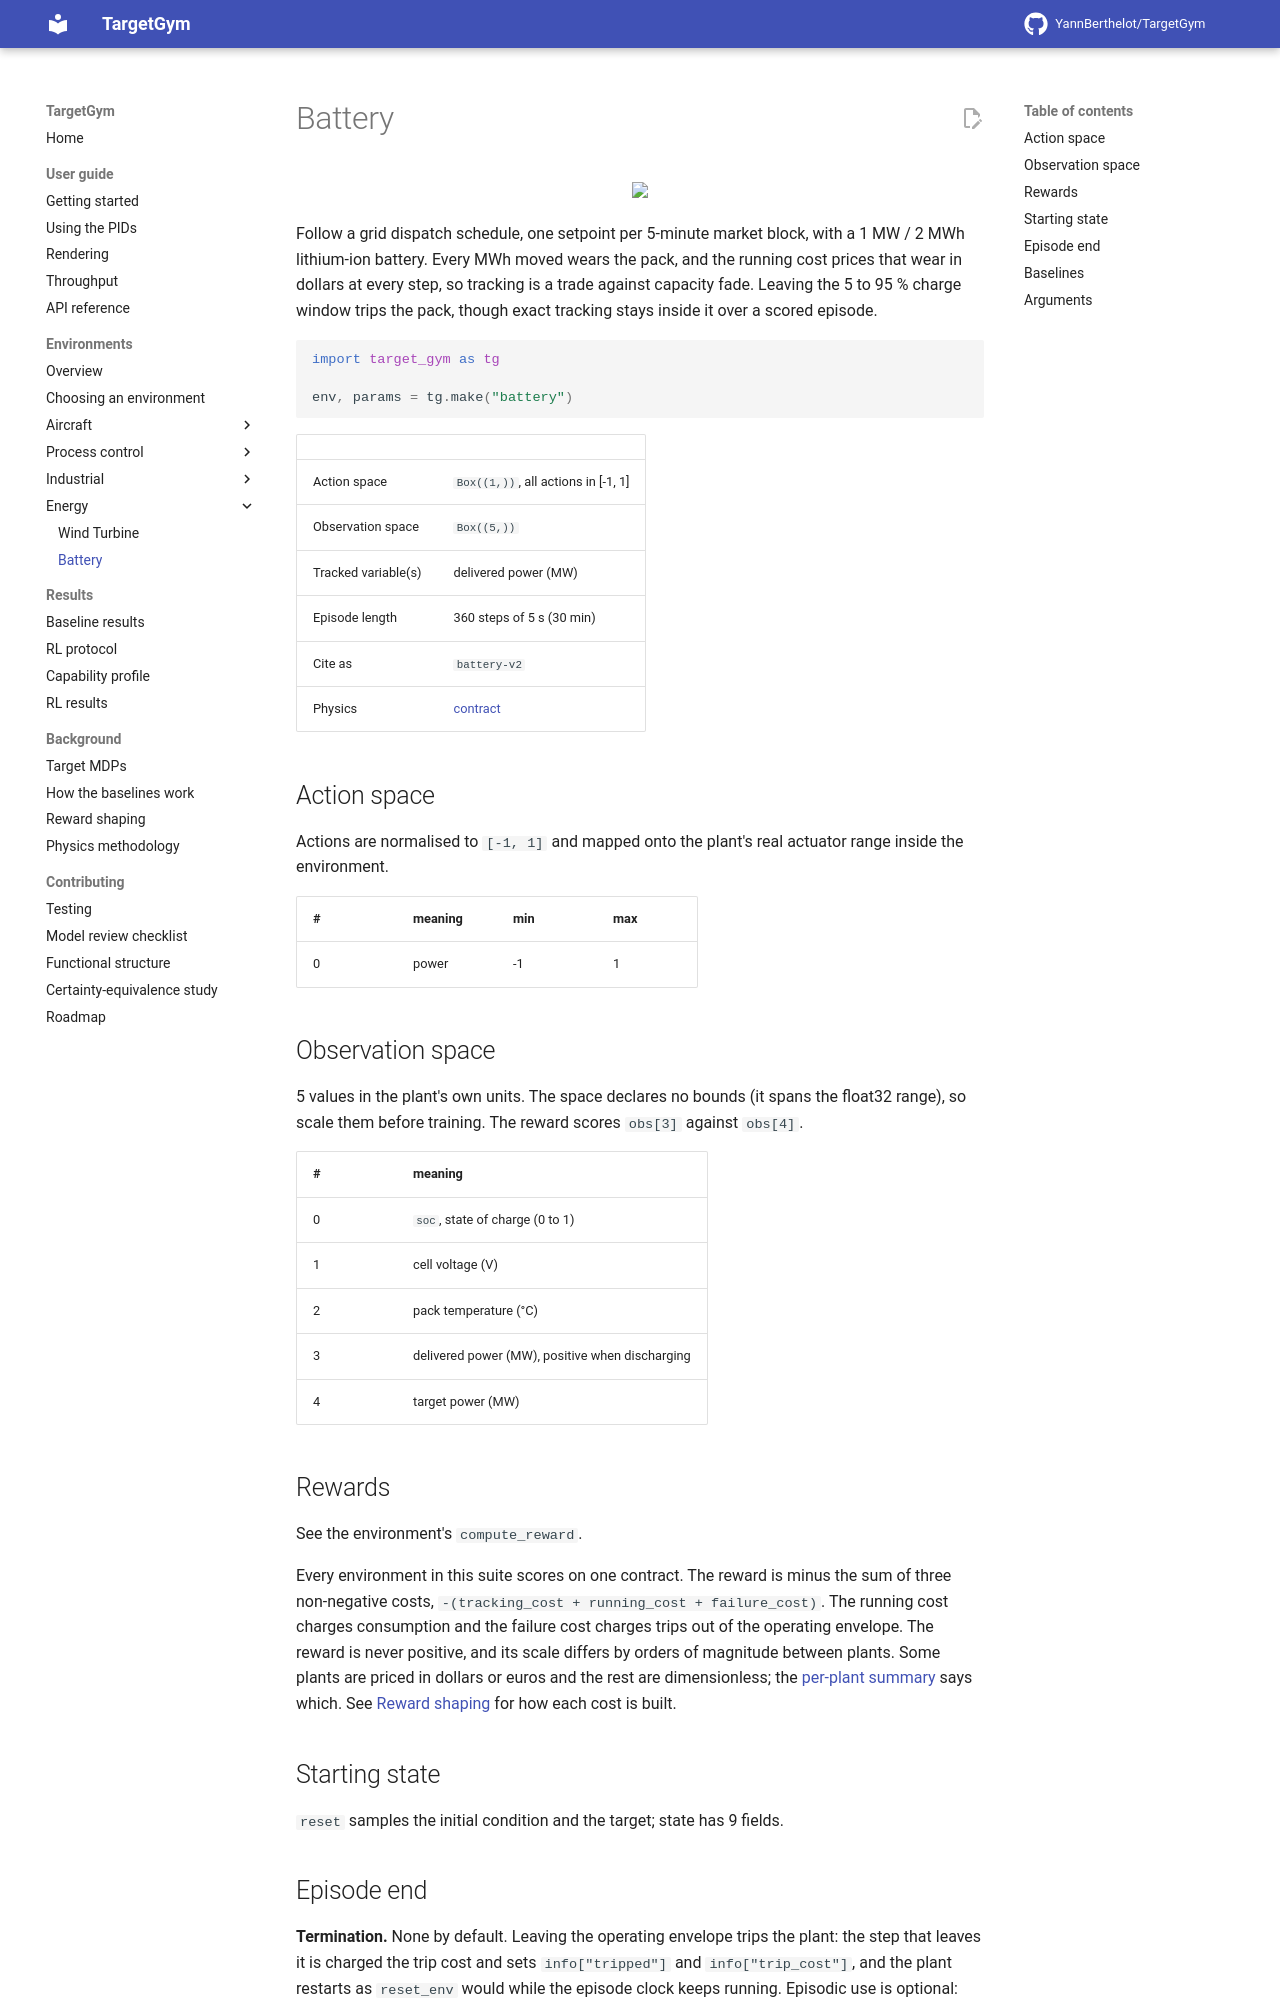

repository: YannBerthelot/TargetGym · page: dev/environments/battery/index.html · generator: mkdocs

# Battery

<p align="center"><img src="../../videos/battery/pid_output.gif" width="480px"/></p>

Follow a grid dispatch schedule, one setpoint per 5-minute market block, with a 1 MW / 2 MWh lithium-ion battery. Every MWh moved wears the pack, and the running cost prices that wear in dollars at every step, so tracking is a trade against capacity fade. Leaving the 5 to 95 % charge window trips the pack, though exact tracking stays inside it over a scored episode.

```python
import target_gym as tg

env, params = tg.make("battery")
```

| | |
|---|---|
| Action space | `Box((1,))`, all actions in [-1, 1] |
| Observation space | `Box((5,))` |
| Tracked variable(s) | delivered power (MW) |
| Episode length | 360 steps of 5 s (30 min) |
| Cite as | `battery-v2` |
| Physics | [contract](https://github.com/YannBerthelot/TargetGym/blob/main/src/target_gym/energy/battery/PHYSICS.md) |

## Action space

Actions are normalised to `[-1, 1]` and mapped onto the plant's real
actuator range inside the environment.

| # | meaning | min | max |
|---|---|---|---|
| 0 | power | -1 | 1 |

## Observation space

5 values in the plant's own units. The space declares no bounds (it spans the float32 range), so scale them before training. The reward scores `obs[3]` against `obs[4]`.

| # | meaning |
|---|---|
| 0 | `soc`, state of charge (0 to 1) |
| 1 | cell voltage (V) |
| 2 | pack temperature (°C) |
| 3 | delivered power (MW), positive when discharging |
| 4 | target power (MW) |
